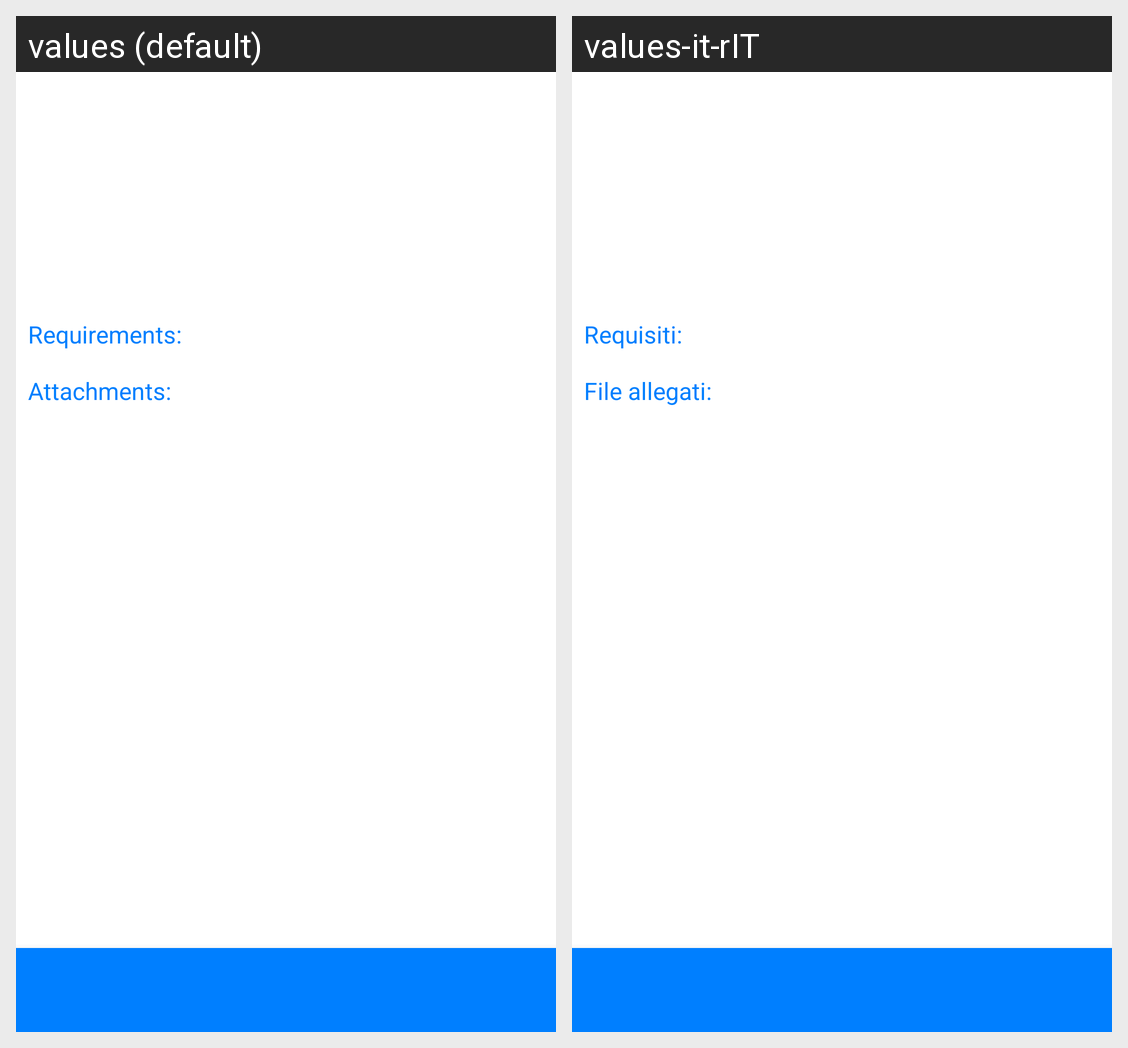

Translations of the strings shown on this Android screen, per locale in the grid:
Android screen res/layout/activity_detail.xml rendered under 2 locales, left to right: values (default), values-it-rIT. Device: Nexus 5 (rendered at 1080×1920; each locale shown at half size, 540×960, under a caption strip naming it); theme Theme.Sms2223LaureApp.
Strings drawn on this screen, with the default value and each locale's value (text and hints the layout hard-codes, and strings that could not be matched under every locale, appear in the picture but are not listed):

req
  values: Requirements:
  values-it-rIT: Requisiti:

attach
  values: Attachments:
  values-it-rIT: File allegati:
